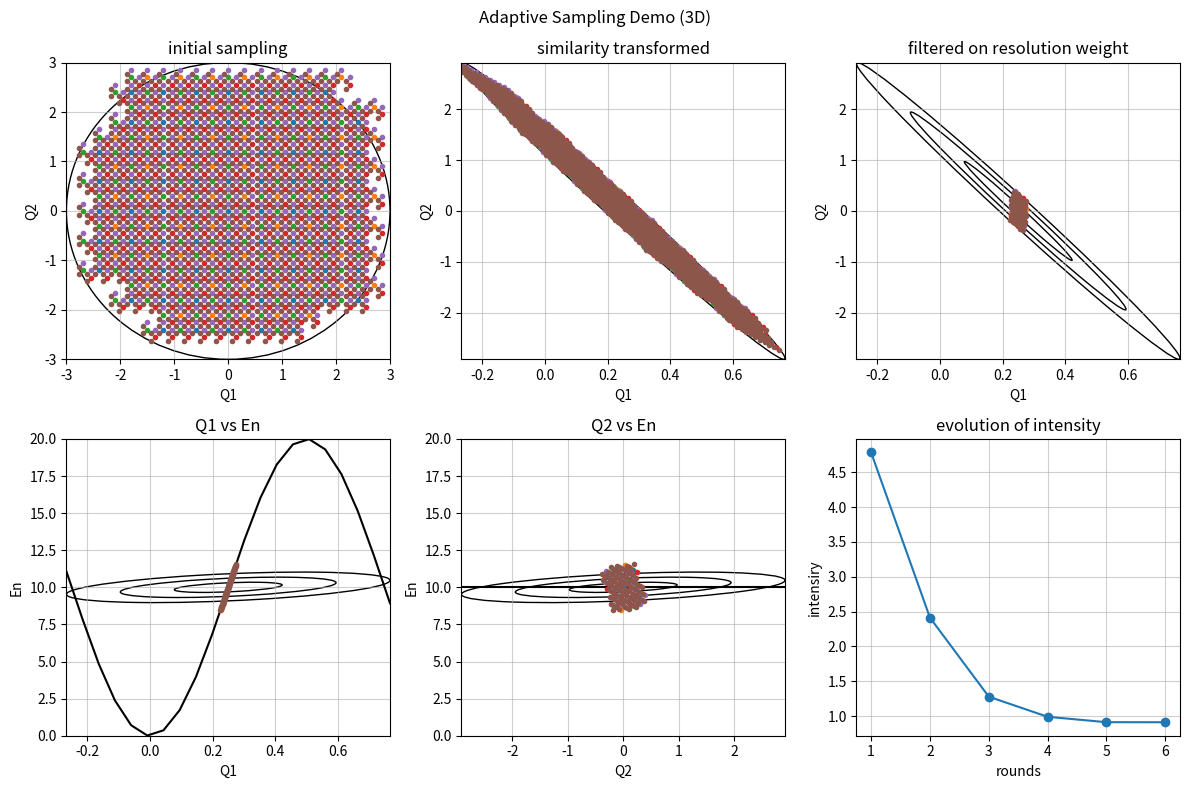

The matplotlib source for this figure:
from time import time

import matplotlib.pyplot as plt
import numpy as np
from matplotlib.patches import Ellipse

# from numba import njit, prange


def quadric_proj(quadric, idx):
    """projects along one axis of the quadric"""

    # delete if orthogonal
    zero = 1e-8
    if np.abs(quadric[idx, idx]) < zero:
        return np.delete(np.delete(quadric, idx, axis=0), idx, axis=1)

    # row/column along which to perform the orthogonal projection
    vec = 0.5 * (quadric[idx, :] + quadric[:, idx])  # symmetrise if not symmetric
    vec /= np.sqrt(quadric[idx, idx])  # normalise to indexed component
    proj_op = np.outer(vec, vec)  # projection operator
    ortho_proj = quadric - proj_op  # projected quadric

    return np.delete(np.delete(ortho_proj, idx, axis=0), idx, axis=1)


def incoh_sigma(mat, axis):
    """Incoherent sigma"""
    idx = int(axis)

    for i in (2, 1, 0):
        if not i == idx:
            mat = quadric_proj(mat, i)

    return 1 / np.sqrt(np.abs(mat[0, 0]))


def model_disp(vq1, vq2):
    """return energy for given Q points
    3d FM J=-1 meV S=1, en=6*S*J*(1-cos(Q))
    """

    sj = 5
    gamma_q = np.cos(2 * np.pi * vq1)
    # gamma_q = (np.cos(2 * np.pi * vq1) + np.cos(2 * np.pi * vq2) + np.cos(2 * np.pi * vq3)) / 3

    disp = 2 * sj * (1 - gamma_q)
    # disp = np.array((disp - 2, disp + 2))

    # reshape if only one band
    num_disp = len(disp.shape)
    if num_disp == 1:
        disp = np.reshape(disp, (1, np.size(disp)))
    return disp


def model_inten(vq1, vq2):
    """return intensity for given Q points
    3d FM J=-1 meV S=1, inten = S/2 for all Qs
    """
    # inten = np.ones_like(vq1, dtype=float) / 2
    # inten = np.array((inten, inten))
    sigma = 0.05
    inten = np.exp(-((vq1 - 0.25) ** 2 + vq2**2) / (2 * sigma**2)) / (2 * np.pi * sigma**2)

    # reshape if only one band
    num_inten = len(inten.shape)
    if num_inten == 1:
        inten = np.reshape(inten, (1, np.size(inten)))

    return inten


def rotation_matrix_3d(theta_deg):
    theta = np.radians(theta_deg)
    c = np.cos(theta)
    s = np.sin(theta)
    mat = np.array([[c, -s, 0], [s, c, 0], [0, 0, 1]])
    mat = np.array([[c, 0, -s], [0, 1, 0], [s, 0, c]]) @ mat
    return mat


def resolution_matrix(qx0, qy0, en0):
    """Fake resoltuion matrix mat and prefactor r0
    r0 is a constant, rez_mat is a symmatric positive 4 by 4 matrix
    """

    # sz = np.shape(qx0)

    sigma1, sigma2 = 0.3, 0.02
    sigma3 = 1
    angle = -80
    mat = np.zeros((3, 3))
    mat[0, 0] = 1 / sigma1**2
    mat[1, 1] = 1 / sigma2**2
    mat[2, 2] = 1 / sigma3**2

    rot = rotation_matrix_3d(angle)
    rez_mat = rot.T @ mat @ rot
    r0 = 1
    return r0, rez_mat


def plot_rez_ellipses(ax, xy=(0.25, 0), sigmas=(0.3, 0.02), angle=80, c="k"):

    sigma1, sigma2 = sigmas
    for i in range(3):
        ax.add_artist(
            Ellipse(
                xy=xy,
                width=sigma1 * 2 * (i + 1),
                height=sigma2 * 2 * (i + 1),
                angle=angle,
                edgecolor=c,
                facecolor="none",
                label=f"{i+1}-sigma",
            )
        )


def generate_pts(num_of_sigmas=3, pts_q=5):
    x = np.linspace(-num_of_sigmas, num_of_sigmas, pts_q + 1)
    v1, v2 = np.meshgrid(x, x, indexing="ij")
    # -------- keep all points ---------
    # vs = np.asarray([np.ravel(v) for v in (v1, v2, v3)])
    # pts_norm = np.asarray(vs)
    # -------- cut the corners based on Gaussian -------
    # g = np.exp(-(v1**2 + v2**2 + v3**2) / 2)
    # idx = g > 1e-4
    # -------- cut the corners based on distance --------
    r_sq = v1**2 + v2**2
    idx = r_sq < num_of_sigmas**2
    # ----------------------------------------
    pts = np.asarray((v1[idx], v2[idx]))
    return pts


def convolution(pts_norm):
    vqh, vqk = trans_mat @ pts_norm
    # ----------------------------------------------------
    # determine if sampled enough based on steps along energy
    # ----------------------------------------------------
    disp = model_disp(vqh + qh, vqk + qk)
    num_bands, num_pts = disp.shape
    # ----------------------------------------------------
    # Calculate weight from resolution function
    # ----------------------------------------------------
    vq = np.asarray((vqh, vqk))  # shape: (3, num_pts)
    vqe = np.empty((3, num_bands, num_pts))
    vqe[0:2] = vq[:, None, :]
    vqe[2] = disp - en
    prod = np.einsum("ijk,il,ljk->jk", vqe, mat, vqe)
    weights = np.exp(-prod / 2)
    # ----------------------------------------------------
    # trim the corners
    # ----------------------------------------------------
    cut_off = 1e-6
    idx_all = weights > cut_off
    idx = np.any(idx_all, axis=0)
    vq_filtered = vq[:, idx]
    # ----------------------------------------------------
    # calculate intensity
    # ----------------------------------------------------
    elem_vols = elem_vols_init * num_pts_q / np.shape(pts_norm)[1]
    # normalization
    inten = model_inten(vq_filtered[0] + qh, vq_filtered[1] + qk)
    inten_sum = np.sum(inten * weights[:, idx]) * elem_vols
    inten = r0 * inten_sum * np.sqrt(det) / (2 * np.pi) ** (3 / 2)

    return ((vqh, vqk), vq_filtered, inten)


def shift_vector(vec=None):
    "generate the shift vector based on the previous one"
    if vec is None:  # first one
        return np.array((1 / 2, 1 / 2))
    mat = np.array(((-1 / 2, -1 / 2), (1 / 2, -1 / 2)))
    return mat @ vec


if __name__ == "__main__":
    qh, qk, en = (0.25,), (0,), (10,)

    t0 = time()
    # ----------------------------------------------------
    # calculate resolution matrix for all points
    # ----------------------------------------------------
    r0, mat = resolution_matrix(qh, qk, en)
    det = np.linalg.det(mat)
    mat_hkl = quadric_proj(mat, 2)
    # ----------------------------------------------------
    # calculate the incoherent sigmas for E directions
    # ----------------------------------------------------
    sigma_qh = incoh_sigma(mat, 0)
    sigma_qk = incoh_sigma(mat, 1)
    sigma_en = incoh_sigma(mat, 2)
    num_of_sigmas = 3
    min_en, max_en = en - num_of_sigmas * sigma_en, en + num_of_sigmas * sigma_en
    min_qh, max_qh = qh - num_of_sigmas * sigma_qh, qh + num_of_sigmas * sigma_qh
    min_qk, max_qk = qk - num_of_sigmas * sigma_qk, qk + num_of_sigmas * sigma_qk
    # ----------------------------------------------------
    # similarity transformation
    # ----------------------------------------------------
    eigenvalues, eigenvectors = np.linalg.eig(mat_hkl)
    eval_inv_sqrt = 1 / np.sqrt(eigenvalues)
    angle = np.degrees(np.arctan(eigenvectors[0, 1] / eigenvectors[0, 0]))
    # transpose first eignvector!!
    trans_mat = eigenvectors.T @ np.diag(1 / np.sqrt(eigenvalues)) @ eigenvectors
    # ----------------------------------------------------
    # generating points
    # ----------------------------------------------------
    pts_q = 10
    pts_norm = generate_pts(num_of_sigmas, pts_q)
    step_q = 2 * num_of_sigmas / pts_q
    elem_vols_init = step_q**2
    elem_vols_init *= np.prod(eval_inv_sqrt)
    _, num_pts_q = np.shape(pts_norm)

    fig, axes = plt.subplots(nrows=2, ncols=3, figsize=(12, 8))

    #  ----------------- plot 1 -----------------
    ax = axes[0, 0]
    c = plt.Circle((0, 0), 3, edgecolor="k", facecolor="none")
    ax.add_artist(c)
    ax.set_xlim((-3, 3))
    ax.set_ylim((-3, 3))
    ax.set_xlabel("Q1")
    ax.set_ylabel("Q2")
    ax.grid(alpha=0.6)
    ax.set_title("initial sampling")

    #  ----------------- plot 2 -----------------
    ax = axes[0, 1]
    plot_rez_ellipses(ax, xy=(0.25, 0), sigmas=eval_inv_sqrt, angle=angle, c="k")
    ax.set_xlim((min_qh, max_qh))
    ax.set_ylim((min_qk, max_qk))
    ax.set_xlabel("Q1")
    ax.set_ylabel("Q2")
    ax.grid(alpha=0.6)
    # plt.colorbar(im)
    # ax.set_aspect("equal")
    ax.set_title("similarity transformed")
    #  ----------------- plot 2 -----------------

    ax = axes[0, 2]
    plot_rez_ellipses(ax, xy=(0.25, 0), sigmas=eval_inv_sqrt, angle=angle, c="k")
    ax.set_xlim((min_qh, max_qh))
    ax.set_ylim((min_qk, max_qk))
    ax.set_xlabel("Q1")
    ax.set_ylabel("Q2")
    ax.grid(alpha=0.6)
    ax.set_title("filtered on resolution weight")

    # ----------------- Q1 vs E-----------------
    ax = axes[1, 0]
    ax.plot(x := np.linspace(min_qh, max_qh, 21), model_disp(x, np.ones_like(x) * qk), "-k")
    mat_he = quadric_proj(mat, 1)
    eigenvalues, eigenvectors = np.linalg.eig(mat_he)
    eval_inv_sqrt = 1 / np.sqrt(eigenvalues)
    angle = np.degrees(np.arctan(eigenvectors[0, 1] / eigenvectors[0, 0]))
    plot_rez_ellipses(ax, xy=(qh, model_disp(qh[0], qk[0])), sigmas=eval_inv_sqrt, angle=angle, c="k")
    ax.set_xlim((min_qh, max_qh))
    # sax.set_ylim((min_en, max_en))
    ax.set_ylim((0, 20))
    ax.set_xlabel("Q1")
    ax.set_ylabel("En")
    ax.grid(alpha=0.6)
    ax.set_title("Q1 vs En")

    # ----------------- Q2 vs E-----------------
    ax = axes[1, 1]
    # plot projected resolutio ellipses
    ax.plot(x := np.linspace(min_qk, max_qk, 21), model_disp(np.ones_like(x) * qh, x), "-k")
    mat_ke = quadric_proj(mat, 0)
    eigenvalues, eigenvectors = np.linalg.eig(mat_ke)
    eval_inv_sqrt = 1 / np.sqrt(eigenvalues)
    angle = np.degrees(np.arctan(eigenvectors[0, 1] / eigenvectors[0, 0]))
    plot_rez_ellipses(ax, xy=(qk, model_disp(qh[0], qk[0])), sigmas=eval_inv_sqrt, angle=angle, c="k")
    ax.set_xlim((min_qk, max_qk))
    # ax.set_ylim((min_en, max_en))
    ax.set_ylim((0, 20))
    ax.set_xlabel("Q2")
    ax.set_ylabel("En")
    ax.grid(alpha=0.6)
    ax.set_title("Q2 vs En")
    # ----------------- evolution of intensity-----------------
    ax = axes[1, 2]
    # ax.set_xlim((0, 5))
    # ax.set_ylim((0.032, 0.04))
    ax.set_xlabel("rounds")
    ax.set_ylabel("intensiry")
    ax.grid(alpha=0.6)
    ax.set_title("evolution of intensity")

    # --------------------------------------------------------
    # perform calculation below
    # ---------------------------------------------------------
    (vqh, vqk), vq_filtered, inten = convolution(pts_norm)

    axes[0, 0].plot(pts_norm[0, :], pts_norm[1, :], ".")
    axes[0, 1].plot(vqh + qh, vqk + qk, ".")
    axes[0, 2].plot(vq_filtered[0] + qh, vq_filtered[1] + qk, ".")
    axes[1, 0].plot(vq_filtered[0] + qh, model_disp(vq_filtered[0] + qh, vq_filtered[1] + qk)[0], ".")
    axes[1, 1].plot(vq_filtered[1] + qk, model_disp(vq_filtered[0] + qh, vq_filtered[1] + qk)[0], ".")
    idx_list = [
        1,
    ]
    inten_list = [
        inten,
    ]

    vec = None
    n_round = 1
    sampled_enough = False
    while not sampled_enough:
        vec = shift_vector(vec)
        pts_norm_shifted = pts_norm + (vec * step_q)[:, None]
        (vqh, vqk), vq_filtered, inten_new = convolution(pts_norm_shifted)

        axes[0, 0].plot(pts_norm_shifted[0, :], pts_norm_shifted[1, :], ".")
        axes[0, 1].plot(vqh + qh, vqk + qk, ".")
        axes[0, 2].plot(vq_filtered[0] + qh, vq_filtered[1] + qk, ".")
        axes[1, 0].plot(vq_filtered[0] + qh, model_disp(vq_filtered[0] + qh, vq_filtered[1] + qk)[0], ".")
        axes[1, 1].plot(vq_filtered[1] + qk, model_disp(vq_filtered[0] + qh, vq_filtered[1] + qk)[0], ".")
        idx_list.append(n_round + 1)
        if np.abs(inten_new - inten) / inten < 1e-2:
            sampled_enough = True
        else:
            pts_norm = np.concatenate((pts_norm, pts_norm_shifted), axis=1)
            n_round += 1
        inten = (inten + inten_new) / 2
        inten_list.append(inten)

    # pts_norm_2 = pts_norm + np.asarray((step_q / 2, step_q / 2))[:, None]
    # pts_norm_3 = np.concatenate((pts_norm, pts_norm_2), axis=1) + np.asarray((-step_q / 2, 0))[:, None]
    # pts_norm_4 = (
    #     np.concatenate((pts_norm, pts_norm_2, pts_norm_3), axis=1) + np.asarray((-step_q / 4, -step_q / 4))[:, None]
    # )

    axes[1, 2].plot(idx_list, inten_list, "-o")

    plt.suptitle("Adaptive Sampling Demo (3D)")
    plt.tight_layout()
    plt.show()
